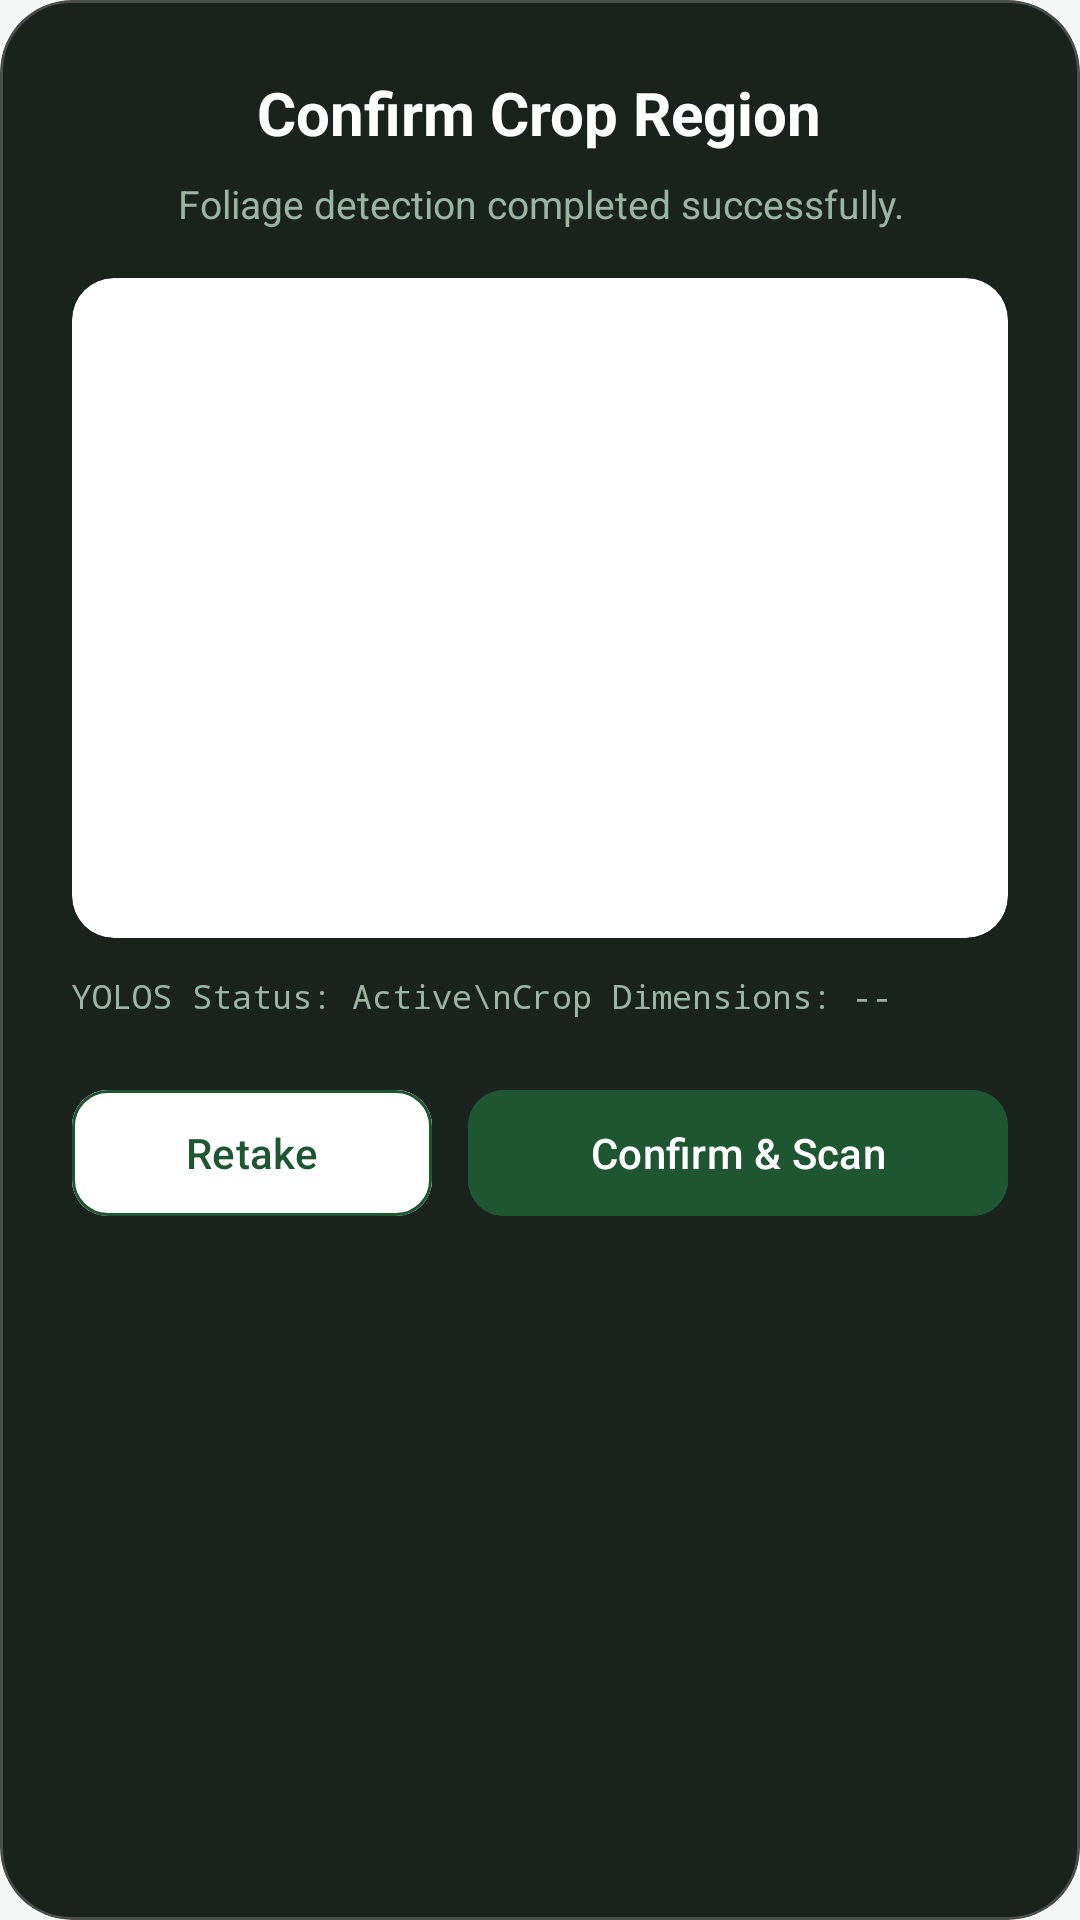

The Android layout XML behind this screen, and the referenced resources:
<!-- AndroidManifest.xml: application theme Theme.PlantLensAI -->
<!-- res/layout/dialog_crop_confirm.xml -->
<?xml version="1.0" encoding="utf-8"?>
<com.google.android.material.card.MaterialCardView xmlns:android="http://schemas.android.com/apk/res/android"
    xmlns:app="http://schemas.android.com/apk/res-auto"
    android:layout_width="match_parent"
    android:layout_height="wrap_content"
    app:cardCornerRadius="24dp"
    app:strokeColor="#33FFFFFF"
    app:strokeWidth="1dp"
    app:cardBackgroundColor="@color/surface_dark">

    <LinearLayout
        android:layout_width="match_parent"
        android:layout_height="wrap_content"
        android:orientation="vertical"
        android:padding="24dp">

        
        <TextView
            android:id="@+id/dialogTitle"
            android:layout_width="wrap_content"
            android:layout_height="wrap_content"
            android:text="Confirm Crop Region"
            android:textColor="@color/white"
            android:textSize="20sp"
            android:textStyle="bold"
            android:layout_gravity="center_horizontal" />

        
        <TextView
            android:id="@+id/dialogSubtitle"
            android:layout_width="wrap_content"
            android:layout_height="wrap_content"
            android:text="Foliage detection completed successfully."
            android:textColor="@color/text_secondary_dark"
            android:textSize="13sp"
            android:layout_marginTop="8dp"
            android:layout_gravity="center_horizontal"
            android:gravity="center" />

        
        <com.google.android.material.card.MaterialCardView
            android:layout_width="match_parent"
            android:layout_height="220dp"
            android:layout_marginTop="16dp"
            app:cardCornerRadius="14dp"
            app:strokeColor="#22FFFFFF"
            app:strokeWidth="1dp">

            <ImageView
                android:id="@+id/cropPreviewImage"
                android:layout_width="match_parent"
                android:layout_height="match_parent"
                android:scaleType="centerCrop"
                android:contentDescription="Crop preview" />

        </com.google.android.material.card.MaterialCardView>

        
        <TextView
            android:id="@+id/detectionLogText"
            android:layout_width="match_parent"
            android:layout_height="wrap_content"
            android:layout_marginTop="12dp"
            android:text="YOLOS Status: Active\nCrop Dimensions: --"
            android:textColor="@color/text_secondary_dark"
            android:textSize="11sp"
            android:fontFamily="sans-serif-monospace"
            android:lineSpacingMultiplier="1.2" />

        
        <LinearLayout
            android:layout_width="match_parent"
            android:layout_height="wrap_content"
            android:orientation="horizontal"
            android:layout_marginTop="20dp"
            android:gravity="center">

            <com.google.android.material.button.MaterialButton
                android:id="@+id/btnCancelCrop"
                android:layout_width="0dp"
                android:layout_height="50dp"
                android:layout_weight="1"
                android:layout_marginEnd="6dp"
                android:text="Retake"
                android:textColor="@color/primary"
                android:backgroundTint="@color/white"
                app:strokeColor="@color/primary"
                app:strokeWidth="1dp"
                style="@style/Widget.Material3.Button.OutlinedButton"
                app:cornerRadius="12dp" />

            <com.google.android.material.button.MaterialButton
                android:id="@+id/btnConfirmCrop"
                android:layout_width="0dp"
                android:layout_height="50dp"
                android:layout_weight="1.5"
                android:layout_marginStart="6dp"
                android:text="Confirm &amp; Scan"
                android:textColor="@color/white"
                android:backgroundTint="@color/primary"
                app:cornerRadius="12dp" />

        </LinearLayout>

    </LinearLayout>

</com.google.android.material.card.MaterialCardView>
<!-- resources referenced by this layout -->
<resources>
  <color name="primary">#1E5631</color>
  <color name="surface_dark">#1A221E</color>
  <color name="text_secondary_dark">#9AB5A3</color>
  <color name="white">#FFFFFF</color>
  <style name="Theme.PlantLensAI" parent="Theme.Material3.DayNight.NoActionBar">
          
          <item name="colorPrimary">@color/primary</item>
          <item name="colorPrimaryDark">@color/primary_dark</item>
          <item name="colorSecondary">@color/accent</item>
          <item name="colorOnPrimary">@color/white</item>
          <item name="colorOnSecondary">@color/white</item>
          <item name="colorSurface">@color/surface_light</item>
          <item name="colorOnSurface">@color/text_primary_light</item>
          <item name="colorOnSurfaceVariant">@color/text_secondary_light</item>
          <item name="android:colorBackground">@color/background_light</item>
          <item name="colorOnBackground">@color/text_primary_light</item>
          <item name="colorPrimaryContainer">@color/accent_light</item>
          <item name="colorOnPrimaryContainer">@color/primary_dark</item>
          <item name="colorSecondaryContainer">@color/accent_light</item>
          <item name="colorOnSecondaryContainer">@color/primary_dark</item>
          <item name="colorOutline">@color/card_stroke_light</item>
          <item name="colorError">@color/error</item>
          <item name="colorOnError">@color/white</item>
          <item name="android:windowBackground">@color/background_light</item>
          <item name="android:statusBarColor">@color/primary_dark</item>
          <item name="android:windowLightStatusBar">true</item>
      </style>
  <color name="primary_dark">#143D22</color>
  <color name="accent">#4E9F3D</color>
  <color name="surface_light">#FFFFFF</color>
  <color name="text_primary_light">#1C2A20</color>
  <color name="text_secondary_light">#607B6A</color>
  <color name="background_light">#F5F8F6</color>
  <color name="accent_light">#D8F3DC</color>
  <color name="card_stroke_light">#E0EAE3</color>
  <color name="error">#BA1A1A</color>
</resources>
